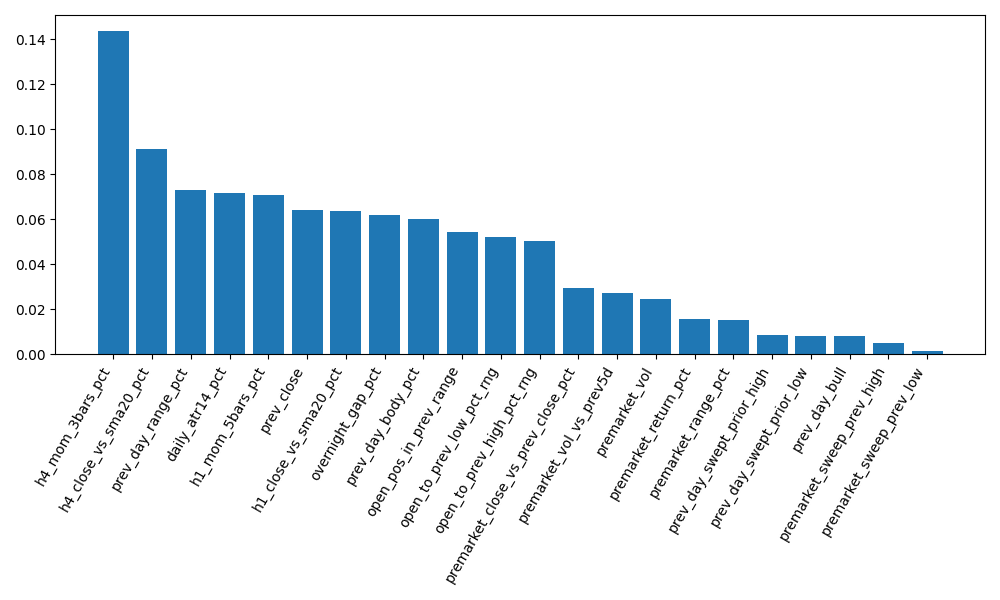

Data behind this chart, as committed beside it:
feature, importance
overnight_gap_pct, 0.06166
premarket_range_pct, 0.0152
premarket_vol, 0.0244
premarket_vol_vs_prev5d, 0.02742
premarket_sweep_prev_high, 0.004883
premarket_sweep_prev_low, 0.00151
premarket_close_vs_prev_close_pct, 0.02962
premarket_return_pct, 0.01556
prev_close, 0.06424
prev_day_range_pct, 0.07308
prev_day_body_pct, 0.06019
prev_day_bull, 0.008044
prev_day_swept_prior_high, 0.00833
prev_day_swept_prior_low, 0.008275
open_pos_in_prev_range, 0.05421
open_to_prev_high_pct_rng, 0.05019
open_to_prev_low_pct_rng, 0.052
daily_atr14_pct, 0.07169
h1_close_vs_sma20_pct, 0.06364
h4_close_vs_sma20_pct, 0.09138
h1_mom_5bars_pct, 0.0709
h4_mom_3bars_pct, 0.1436
